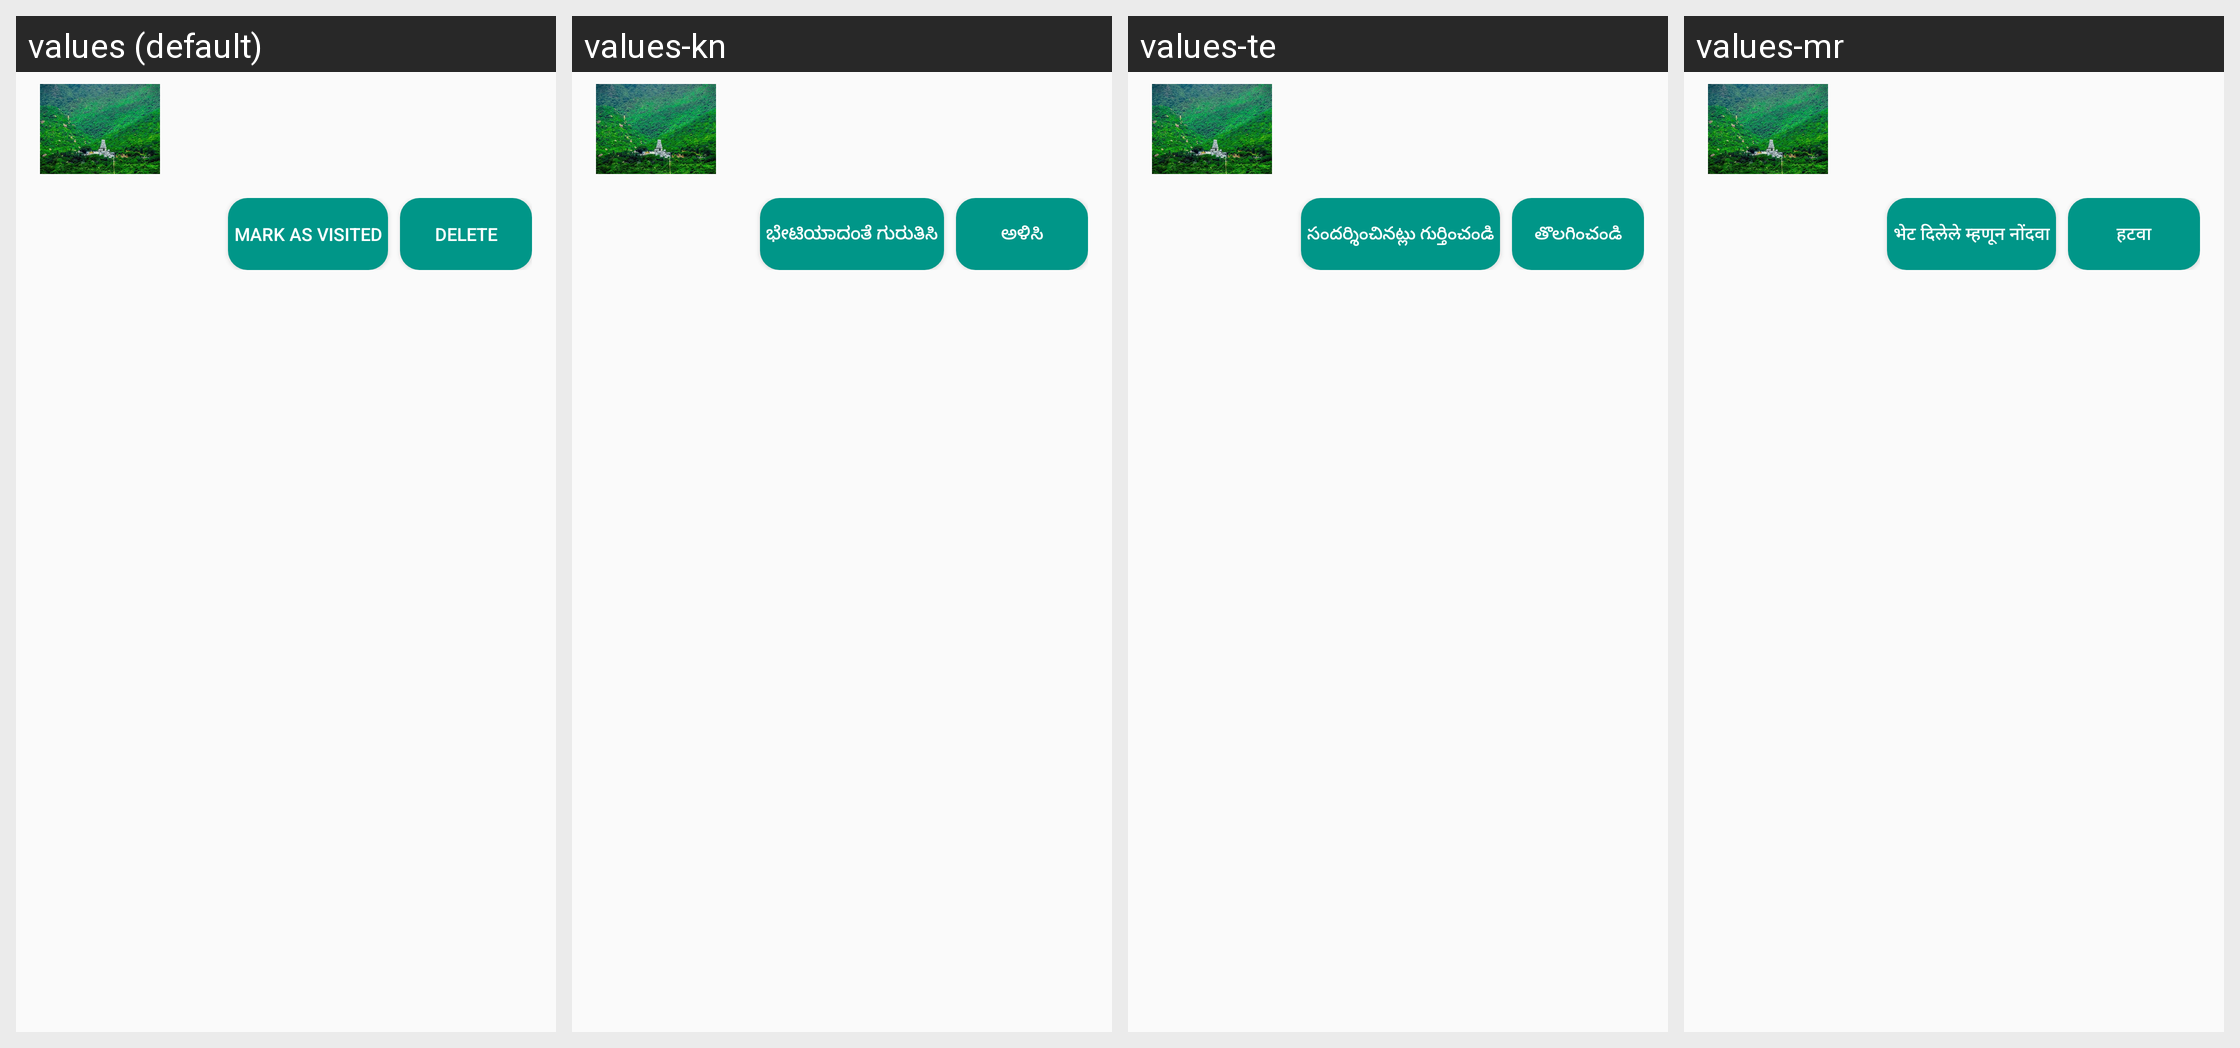

Strings drawn on this Android screen and how each of the app's shown locales translates them:
Android screen res/layout/added_place_item.xml rendered under 4 locales, left to right: values (default), values-kn, values-te, values-mr. Device: Nexus 5 (rendered at 1080×1920; each locale shown at half size, 540×960, under a caption strip naming it); theme Theme.TDexv01.
Other locales in the repository, not shown: values-de, values-es, values-fr, values-hi, values-ja, values-ko, values-ml, values-ms, values-ta.
Strings drawn on this screen, with the default value and each locale's value (text and hints the layout hard-codes, and strings that could not be matched under every locale, appear in the picture but are not listed):

mark_as_visited
  values: Mark as Visited
  values-kn: ಭೇಟಿಯಾದಂತೆ ಗುರುತಿಸಿ
  values-te: సందర్శించినట్లు గుర్తించండి
  values-mr: भेट दिलेले म्हणून नोंदवा

delete
  values: Delete
  values-kn: ಅಳಿಸಿ
  values-te: తొలగించండి
  values-mr: हटवा
